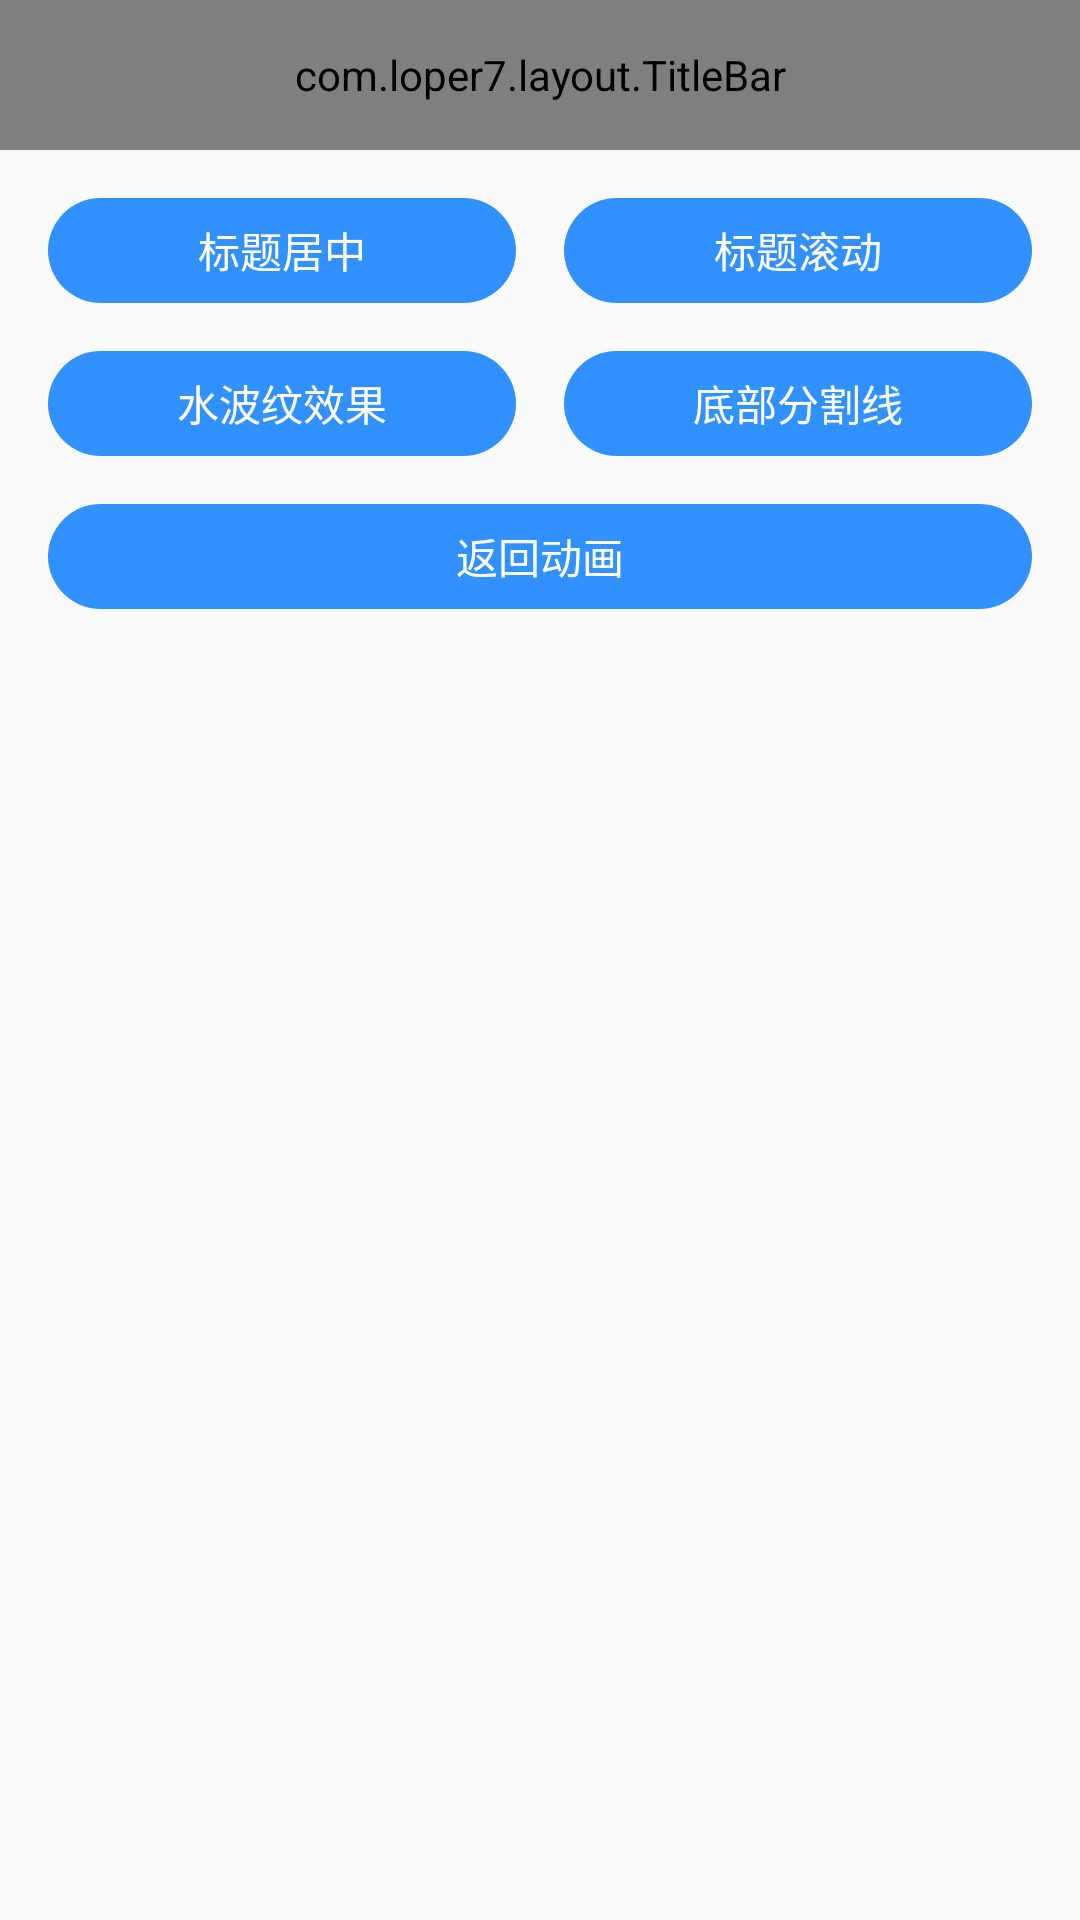

Android layout source for this screen:
<!-- AndroidManifest.xml: application theme AppTheme -->
<!-- res/layout/activity_main.xml -->
<?xml version="1.0" encoding="utf-8"?>
<LinearLayout xmlns:android="http://schemas.android.com/apk/res/android"
    xmlns:app="http://schemas.android.com/apk/res-auto"
    xmlns:tools="http://schemas.android.com/tools"
    android:layout_width="match_parent"
    android:layout_height="match_parent"
    android:orientation="vertical"
    tools:context="com.example.titlebarsimple.MainActivity">

    <com.example.layout.TitleBar
        android:id="@+id/main_titleBar"
        android:layout_width="match_parent"
        android:layout_height="50dp"
        app:tBackgroundColor="@color/colorPrimary"
        app:tMenuImage="@mipmap/ic_menu_white"
        app:tTitleText="TITLEBAR"
        app:tTitleTextColor="@color/colorTextWhite"
        app:tTitleTextSize="16sp" />

    <LinearLayout
        android:layout_width="match_parent"
        android:layout_height="wrap_content"
        android:orientation="horizontal"
        android:padding="16dp">

        <TextView
            android:id="@+id/tv_titleCenter"
            style="@style/style_btn_accent"
            android:layout_width="0dp"
            android:layout_height="35dp"
            android:layout_weight="1"
            android:text="标题居中" />

        <TextView
            android:id="@+id/tv_titleRolling"
            style="@style/style_btn_accent"
            android:layout_width="0dp"
            android:layout_height="35dp"
            android:layout_marginLeft="16dp"
            android:layout_weight="1"
            android:text="标题滚动" />
    </LinearLayout>

    <LinearLayout
        android:layout_width="match_parent"
        android:layout_height="wrap_content"
        android:orientation="horizontal"
        android:paddingBottom="16dp"
        android:paddingLeft="16dp"
        android:paddingRight="16dp">

        <TextView
            android:id="@+id/tv_titleRipple"
            style="@style/style_btn_accent"
            android:layout_width="0dp"
            android:layout_height="35dp"
            android:layout_weight="1"
            android:text="水波纹效果" />

        <TextView
            android:id="@+id/tv_titleBorder"
            style="@style/style_btn_accent"
            android:layout_width="0dp"
            android:layout_height="35dp"
            android:layout_marginLeft="16dp"
            android:layout_weight="1"
            android:text="底部分割线" />
    </LinearLayout>

    <LinearLayout
        android:layout_width="match_parent"
        android:layout_height="wrap_content"
        android:orientation="horizontal"
        android:paddingLeft="16dp"
        android:paddingRight="16dp">


        <TextView
            android:id="@+id/tv_titleBackAnim"
            style="@style/style_btn_accent"
            android:layout_width="0dp"
            android:layout_height="35dp"
            android:layout_weight="1"
            android:text="返回动画" />
    </LinearLayout>

</LinearLayout>
<!-- resources referenced by this layout -->
<resources>
  <color name="colorPrimary">#0067D9</color>
  <color name="colorTextWhite">#FFFFFF</color>
  <!-- mipmap ic_menu_white: png bitmap (mipmap-xhdpi, 272 bytes) -->
  <style name="style_btn_accent">
          <item name="android:background">@drawable/selector_btn_accent</item>
          <item name="android:clickable">true</item>
          <item name="android:gravity">center</item>
          <item name="android:textSize">14sp</item>
          <item name="android:textColor">@color/colorTextWhite</item>
      </style>
  <style name="AppTheme" parent="Theme.AppCompat.Light.NoActionBar">
          
          <item name="colorPrimary">@color/colorPrimary</item>
          <item name="colorPrimaryDark">@color/colorPrimary</item>
          <item name="colorAccent">@color/colorAccent</item>
      </style>
  <!-- drawable selector_btn_accent (drawable) -->
  <?xml version="1.0" encoding="utf-8"?>
  <selector xmlns:android="http://schemas.android.com/apk/res/android">
      <item android:drawable="@drawable/shape_btn_round_accent" android:state_pressed="true" />
      <item android:drawable="@drawable/shape_btn_round_accent" android:state_focused="false" android:state_pressed="false" />
      <item android:drawable="@drawable/shape_btn_round_accent_dark" android:state_focused="true" />
      <item android:drawable="@drawable/shape_btn_round_accent" android:state_focused="false" />
  </selector>
  <color name="colorAccent">#3091FF</color>
  <!-- drawable shape_btn_round_accent (drawable-v24) -->
  <?xml version="1.0" encoding="utf-8"?>
  <shape xmlns:android="http://schemas.android.com/apk/res/android">
      <corners android:radius="500dp" />
      <solid android:color="@color/colorAccent" />
  </shape>
  <!-- drawable shape_btn_round_accent_dark (drawable-v24) -->
  <?xml version="1.0" encoding="utf-8"?>
  <shape xmlns:android="http://schemas.android.com/apk/res/android">
      <corners android:radius="500dp" />
      <solid android:color="@color/colorAccentDark" />
  </shape>
  <color name="colorAccentDark">#0067D9</color>
</resources>
